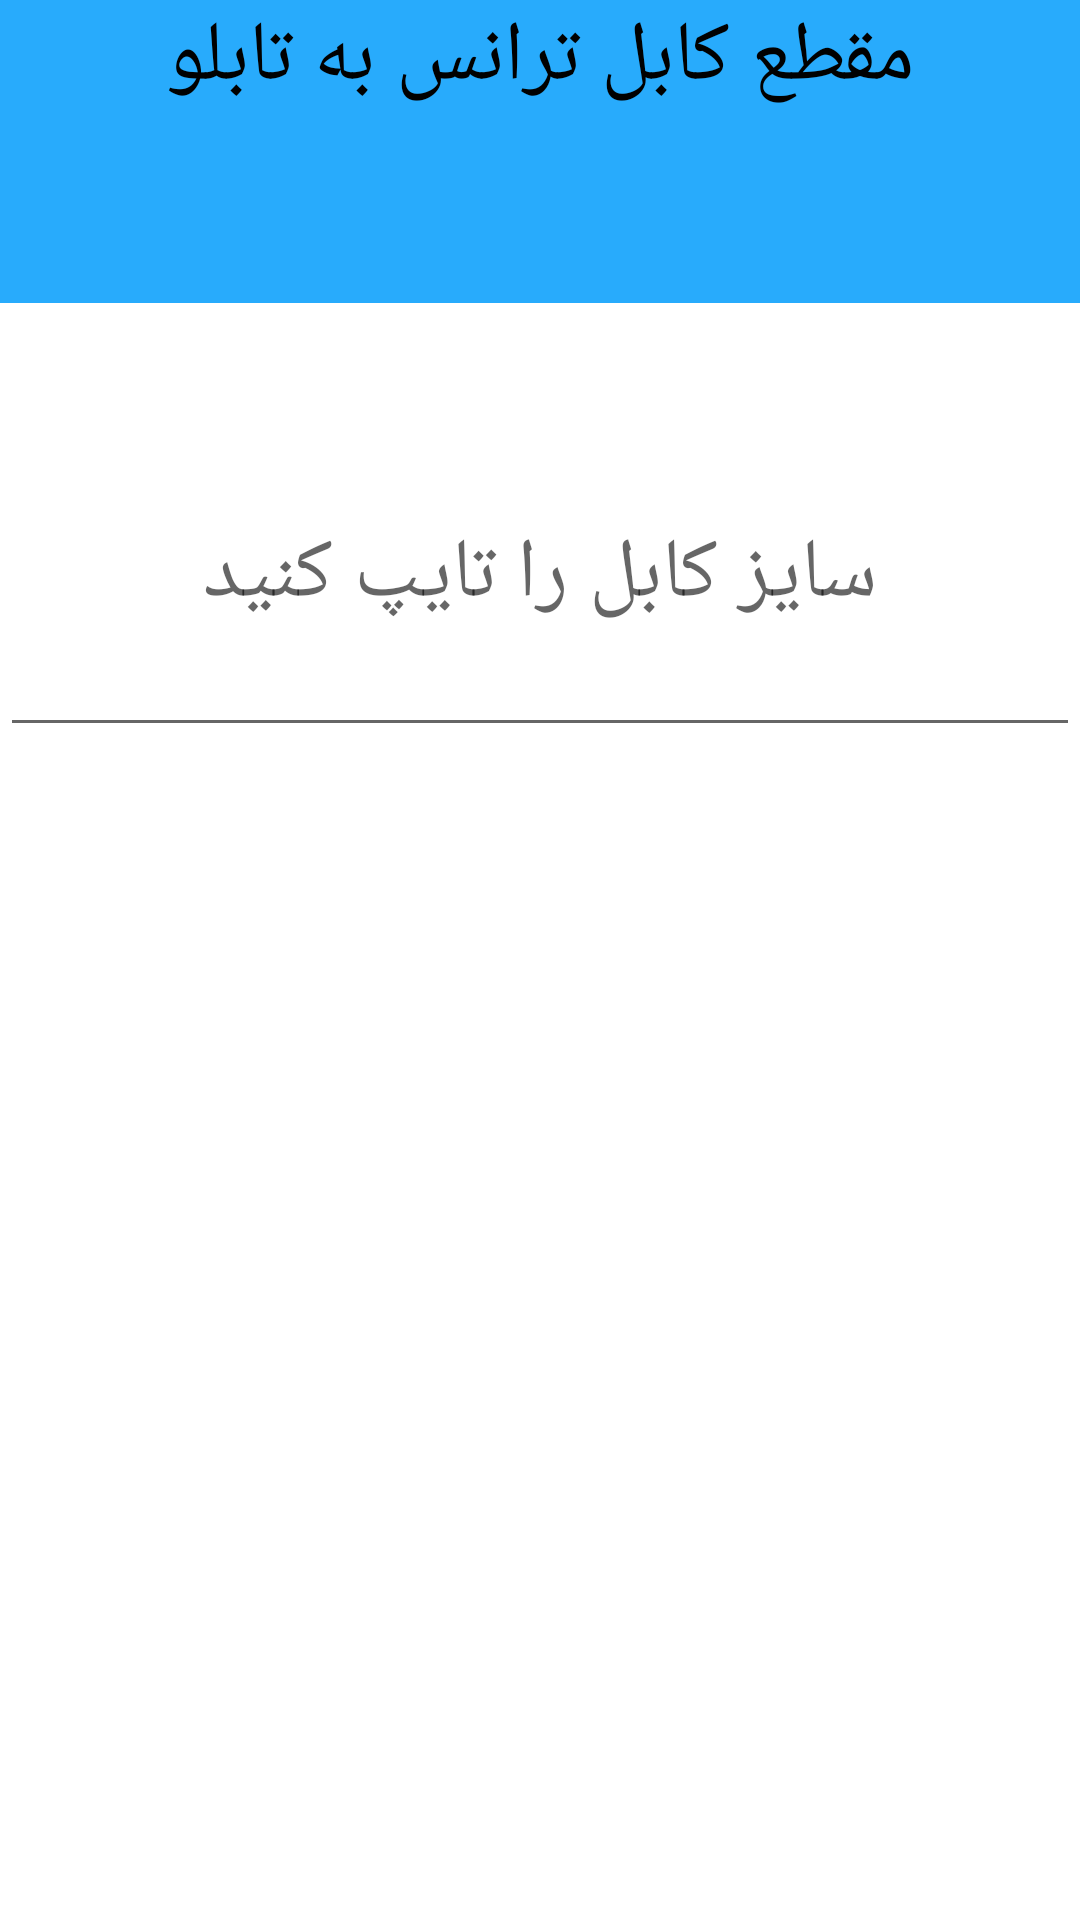

Here is an Android app screen rendered from its layout file. Give the layout XML and the strings, colors and styles it references.
<!-- AndroidManifest.xml: application theme Theme.DataEntryApp -->
<!-- res/layout/activity_cable_size.xml -->
<?xml version="1.0" encoding="utf-8"?>
<LinearLayout
    xmlns:android="http://schemas.android.com/apk/res/android"
    xmlns:app="http://schemas.android.com/apk/res-auto"
    xmlns:tools="http://schemas.android.com/tools"
    android:layout_width="match_parent"
    android:layout_height="match_parent"
    tools:context=".CableSizeActivity"
    android:orientation="vertical"
    >
    <TextView
        android:id="@+id/tvSearchCableSize"
        android:layout_width="match_parent"
        android:layout_height="wrap_content"
        android:layout_weight="1"
        android:textAlignment="center"
        android:textSize="28sp"
        android:text="@string/mainCable"
        android:background="@color/blue"
        android:textColor="@color/black"
        android:layout_marginBottom="15dp"
        >

    </TextView>
    <EditText
        android:id="@+id/searchCableSize"
        android:layout_width="match_parent"
        android:layout_height="wrap_content"
        android:layout_weight="1"
        android:textAlignment="center"
        android:hint="@string/insertCableSize"
        android:textSize="28sp"
        android:inputType="number"
        android:layout_marginBottom="15dp"
        android:layout_marginTop="15dp"
        />
    <ListView
        android:id="@+id/cableSizelistview"
        android:layout_width="match_parent"
        android:layout_height="wrap_content"
        android:layout_weight="6"
        />
</LinearLayout>
<!-- resources referenced by this layout -->
<resources>
  <color name="black">#FF000000</color>
  <color name="blue">#28ABFC</color>
  <string name="insertCableSize">سایز کابل را تایپ کنید</string>
  <string name="mainCable">مقطع کابل ترانس به تابلو</string>
  <style name="Theme.DataEntryApp" parent="Theme.MaterialComponents.DayNight.DarkActionBar">
          
          <item name="colorPrimary">@color/purple_500</item>
          <item name="colorPrimaryVariant">@color/purple_700</item>
          <item name="colorOnPrimary">@color/white</item>
          
          <item name="colorSecondary">@color/teal_200</item>
          <item name="colorSecondaryVariant">@color/teal_700</item>
          <item name="colorOnSecondary">@color/gray</item>
          
          <item name="android:statusBarColor" tools:targetApi="l">?attr/colorPrimary</item>
          
      </style>
  <color name="purple_500">#FF6200EE</color>
  <color name="purple_700">#FF3700B3</color>
  <color name="white">#FFFFFFFF</color>
  <color name="teal_200">#FF03DAC5</color>
  <color name="teal_700">#FF018786</color>
  <color name="gray">#34A1A1A1</color>
</resources>
